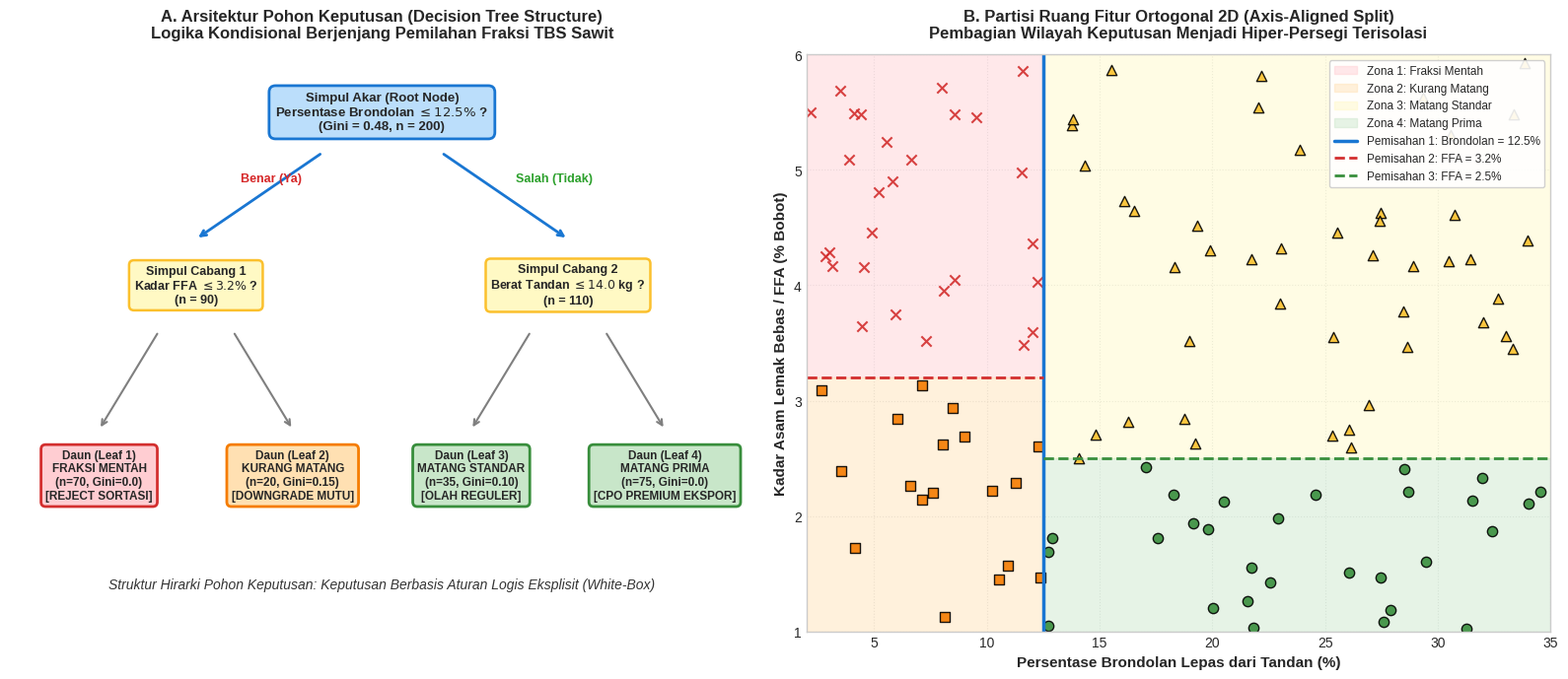

Recreate this plot in Python. (Note: this script raises an exception after producing the figure.)
import matplotlib
matplotlib.use('Agg')
import matplotlib.pyplot as plt
import numpy as np
import os
import shutil

# Set style
plt.style.use('seaborn-v0_8-whitegrid' if 'seaborn-v0_8-whitegrid' in plt.style.available else 'default')
fig_dir = r"e:\Project Buku\docs\assets"
art_dir = r"C:\Users\IT INSTIPER\.gemini\antigravity\brain\43a50d1c-c669-4c47-b939-d1e0efdbca11"

# ==============================================================================
# FIGURE 1: Anatomi Decision Tree dan Partisi Ruang Fitur
# ==============================================================================
fig, (ax1, ax2) = plt.subplots(1, 2, figsize=(16, 7), dpi=300)

# Panel 1: Skema Arsitektur Pohon Keputusan Sortasi TBS
ax1.axis('off')
ax1.set_xlim(0, 10)
ax1.set_ylim(0, 10)

# Root node
bbox_root = dict(boxstyle='round,pad=0.5', facecolor='#bbdefb', edgecolor='#1976d2', linewidth=2)
ax1.text(5.0, 9.0, 'Simpul Akar (Root Node)\nPersentase Brondolan $\\leq 12.5\\%$ ?\n(Gini = 0.48, n = 200)',
         ha='center', va='center', fontsize=9.5, fontweight='bold', bbox=bbox_root)

# Edges from root
ax1.annotate('', xy=(2.5, 6.8), xytext=(4.2, 8.3), arrowprops=dict(arrowstyle="->", color='#1976d2', lw=2))
ax1.annotate('', xy=(7.5, 6.8), xytext=(5.8, 8.3), arrowprops=dict(arrowstyle="->", color='#1976d2', lw=2))
ax1.text(3.1, 7.8, 'Benar (Ya)', color='#d62728', fontweight='bold', fontsize=9)
ax1.text(6.8, 7.8, 'Salah (Tidak)', color='#2ca02c', fontweight='bold', fontsize=9)

# Internal nodes
bbox_int1 = dict(boxstyle='round,pad=0.4', facecolor='#fff9c4', edgecolor='#fbc02d', linewidth=1.8)
ax1.text(2.5, 6.0, 'Simpul Cabang 1\nKadar FFA $\\leq 3.2\\%$ ?\n(n = 90)', ha='center', va='center', fontsize=9, fontweight='bold', bbox=bbox_int1)

bbox_int2 = dict(boxstyle='round,pad=0.4', facecolor='#fff9c4', edgecolor='#fbc02d', linewidth=1.8)
ax1.text(7.5, 6.0, 'Simpul Cabang 2\nBerat Tandan $\\leq 14.0$ kg ?\n(n = 110)', ha='center', va='center', fontsize=9, fontweight='bold', bbox=bbox_int2)

# Edges to leaves
ax1.annotate('', xy=(1.2, 3.5), xytext=(2.0, 5.2), arrowprops=dict(arrowstyle="->", color='#7f7f7f', lw=1.5))
ax1.annotate('', xy=(3.8, 3.5), xytext=(3.0, 5.2), arrowprops=dict(arrowstyle="->", color='#7f7f7f', lw=1.5))
ax1.annotate('', xy=(6.2, 3.5), xytext=(7.0, 5.2), arrowprops=dict(arrowstyle="->", color='#7f7f7f', lw=1.5))
ax1.annotate('', xy=(8.8, 3.5), xytext=(8.0, 5.2), arrowprops=dict(arrowstyle="->", color='#7f7f7f', lw=1.5))

# Leaf nodes
bbox_leaf_bad = dict(boxstyle='round,pad=0.4', facecolor='#ffcdd2', edgecolor='#d32f2f', linewidth=2)
bbox_leaf_good = dict(boxstyle='round,pad=0.4', facecolor='#c8e6c9', edgecolor='#388e3c', linewidth=2)
bbox_leaf_warn = dict(boxstyle='round,pad=0.4', facecolor='#ffe0b2', edgecolor='#f57c00', linewidth=2)

ax1.text(1.2, 2.7, 'Daun (Leaf 1)\nFRAKSI MENTAH\n(n=70, Gini=0.0)\n[REJECT SORTASI]', ha='center', va='center', fontsize=8.5, fontweight='bold', bbox=bbox_leaf_bad)
ax1.text(3.8, 2.7, 'Daun (Leaf 2)\nKURANG MATANG\n(n=20, Gini=0.15)\n[DOWNGRADE MUTU]', ha='center', va='center', fontsize=8.5, fontweight='bold', bbox=bbox_leaf_warn)
ax1.text(6.2, 2.7, 'Daun (Leaf 3)\nMATANG STANDAR\n(n=35, Gini=0.10)\n[OLAH REGULER]', ha='center', va='center', fontsize=8.5, fontweight='bold', bbox=bbox_leaf_good)
ax1.text(8.8, 2.7, 'Daun (Leaf 4)\nMATANG PRIMA\n(n=75, Gini=0.0)\n[CPO PREMIUM EKSPOR]', ha='center', va='center', fontsize=8.5, fontweight='bold', bbox=bbox_leaf_good)

ax1.text(5.0, 0.8, 'Struktur Hirarki Pohon Keputusan: Keputusan Berbasis Aturan Logis Eksplisit (White-Box)',
         ha='center', va='center', fontsize=10, fontstyle='italic', color='#333333')
ax1.set_title('A. Arsitektur Pohon Keputusan (Decision Tree Structure)\nLogika Kondisional Berjenjang Pemilahan Fraksi TBS Sawit', fontsize=12, fontweight='bold', pad=12)

# Panel 2: Partisi Ruang Fitur Ortogonal 2D (Axis-Aligned Partitioning)
np.random.seed(42)
n_pts = 120
brondol = np.random.uniform(2, 35, n_pts)
ffa_val = np.random.uniform(1.0, 6.0, n_pts)

# Decision boundaries:
# Split 1: Brondolan = 12.5%
# Split 2: Jika Brondolan <= 12.5: FFA = 3.2%
# Split 3: Jika Brondolan > 12.5: FFA = 2.5%
classes = []
for b, f in zip(brondol, ffa_val):
    if b <= 12.5:
        if f > 3.2:
            classes.append(0) # Mentah Rusak
        else:
            classes.append(1) # Kurang Matang
    else:
        if f <= 2.5:
            classes.append(3) # Matang Prima
        else:
            classes.append(2) # Matang Standar
classes = np.array(classes)

# Draw partitions (colored boxes)
# Region 1: Brondolan <= 12.5, FFA > 3.2 (Mentah)
ax2.fill_between([2, 12.5], 3.2, 6.0, color='#ffcdd2', alpha=0.45, label='Zona 1: Fraksi Mentah')
# Region 2: Brondolan <= 12.5, FFA <= 3.2 (Kurang Matang)
ax2.fill_between([2, 12.5], 1.0, 3.2, color='#ffe0b2', alpha=0.45, label='Zona 2: Kurang Matang')
# Region 3: Brondolan > 12.5, FFA > 2.5 (Matang Standar)
ax2.fill_between([12.5, 35], 2.5, 6.0, color='#fff9c4', alpha=0.45, label='Zona 3: Matang Standar')
# Region 4: Brondolan > 12.5, FFA <= 2.5 (Matang Prima)
ax2.fill_between([12.5, 35], 1.0, 2.5, color='#c8e6c9', alpha=0.45, label='Zona 4: Matang Prima')

# Draw split boundary lines
ax2.axvline(12.5, color='#1976d2', linewidth=2.5, linestyle='-', label='Pemisahan 1: Brondolan = 12.5%')
ax2.plot([2, 12.5], [3.2, 3.2], color='#d32f2f', linewidth=2.0, linestyle='--', label='Pemisahan 2: FFA = 3.2%')
ax2.plot([12.5, 35], [2.5, 2.5], color='#388e3c', linewidth=2.0, linestyle='--', label='Pemisahan 3: FFA = 2.5%')

# Scatter points
colors = ['#d32f2f', '#f57c00', '#fbc02d', '#388e3c']
markers = ['x', 's', '^', 'o']
labels_map = ['Mentah', 'Kurang Matang', 'Standar', 'Prima']

for c_idx in range(4):
    mask = (classes == c_idx)
    ax2.scatter(brondol[mask], ffa_val[mask], color=colors[c_idx], marker=markers[c_idx], s=55, edgecolors='k', alpha=0.9)

ax2.set_title('B. Partisi Ruang Fitur Ortogonal 2D (Axis-Aligned Split)\nPembagian Wilayah Keputusan Menjadi Hiper-Persegi Terisolasi', fontsize=12, fontweight='bold', pad=12)
ax2.set_xlabel('Persentase Brondolan Lepas dari Tandan (%)', fontsize=11, fontweight='bold')
ax2.set_ylabel('Kadar Asam Lemak Bebas / FFA (% Bobot)', fontsize=11, fontweight='bold')
ax2.set_xlim(2, 35)
ax2.set_ylim(1.0, 6.0)
ax2.legend(loc='upper right', frameon=True, facecolor='white', framealpha=0.9, fontsize=8.5)
ax2.grid(True, linestyle=':', alpha=0.6)

plt.tight_layout()
fig1_path = os.path.join(fig_dir, "anatomi_decision_tree_dan_partisi_ruang_fitur.png")
fig.savefig(fig1_path, dpi=300)
plt.close(fig)
shutil.copy(fig1_path, os.path.join(art_dir, "anatomi_decision_tree_dan_partisi_ruang_fitur.png"))
print(f"[OK] Generated {fig1_path}")


# ==============================================================================
# FIGURE 2: Kurva Ketidakmurnian dan Pruning Decision Tree
# ==============================================================================
fig, (ax1, ax2) = plt.subplots(1, 2, figsize=(16, 7), dpi=300)

# Panel 1: Perbandingan Metrik Ketidakmurnian (Gini vs Entropy vs Misclassification)
p_vals = np.linspace(0.0001, 0.9999, 300)
entropy = -(p_vals * np.log2(p_vals) + (1 - p_vals) * np.log2(1 - p_vals))
gini = 2 * p_vals * (1 - p_vals)
misclass = 1 - np.maximum(p_vals, 1 - p_vals)

# Scale entropy by 0.5 to compare shapes directly
ax1.plot(p_vals, entropy * 0.5, color='#d62728', linewidth=2.8, label=r'Entropi Shannon Terstandar: $\frac{1}{2} H(p)$')
ax1.plot(p_vals, gini, color='#1f77b4', linewidth=2.8, linestyle='--', label=r'Ketidakmurnian Gini: $2p(1-p)$')
ax1.plot(p_vals, misclass, color='#2ca02c', linewidth=2.2, linestyle=':', label=r'Galat Miskalsifikasi: $1 - \max(p, 1-p)$')

ax1.scatter([0.5], [0.5], color='black', s=80, zorder=5)
ax1.annotate('Puncak Ketidakmurnian\n$p = 0.5$ (Distribusi Acak 50:50)', xy=(0.5, 0.5), xytext=(0.28, 0.60),
             arrowprops=dict(facecolor='black', shrink=0.08, width=1.5, headwidth=6),
             fontsize=9, fontweight='bold', bbox=dict(boxstyle='round,pad=0.3', facecolor='white', edgecolor='black'))

ax1.scatter([0.0, 1.0], [0.0, 0.0], color='#2ca02c', s=80, zorder=5)
ax1.annotate('Simpul Murni (Pure Node)\nKetidakmurnian = 0', xy=(1.0, 0.0), xytext=(0.70, 0.15),
             arrowprops=dict(facecolor='#2ca02c', shrink=0.08, width=1.5, headwidth=6),
             fontsize=9, fontweight='bold', bbox=dict(boxstyle='round,pad=0.3', facecolor='#e8f5e9', edgecolor='#2ca02c'))

ax1.set_title('A. Perbandingan Metrik Ketidakmurnian Simpul (Node Impurity)\nKarakteristik Kurva Cembung Simetris Menuju Titik Murni', fontsize=12, fontweight='bold', pad=12)
ax1.set_xlabel('Probabilitas Kelas Positif ($p$)', fontsize=11, fontweight='bold')
ax1.set_ylabel('Nilai Ketidakmurnian / Impurity Score', fontsize=11, fontweight='bold')
ax1.set_ylim(-0.02, 0.70)
ax1.legend(loc='lower center', frameon=True, facecolor='white', framealpha=0.9)
ax1.grid(True, linestyle=':', alpha=0.6)

# Panel 2: Cost-Complexity Pruning Curve (Alpha vs Accuracy)
alphas = np.linspace(0.0, 0.05, 50)
# Training accuracy starts near 1.0, drops as alpha grows
train_acc = 1.0 - 0.25 * (alphas / 0.05)**0.8
# Validation accuracy has a peak around alpha = 0.015
val_acc = 0.82 + 0.13 * np.exp(-((alphas - 0.016)/0.012)**2) - 0.20 * alphas

ax2.plot(alphas, train_acc * 100, color='#1f77b4', linewidth=2.5, linestyle='--', label='Akurasi Data Latih (Training Accuracy)')
ax2.plot(alphas, val_acc * 100, color='#d62728', linewidth=3.0, label='Akurasi Data Validasi (Validation Accuracy)')

opt_alpha = alphas[np.argmax(val_acc)]
max_val = np.max(val_acc) * 100

ax2.axvline(opt_alpha, color='#2ca02c', linestyle=':', linewidth=2, label=f'Parameter Pemangkasan Optimal: $\\alpha^* = {opt_alpha:.3f}$')
ax2.scatter([opt_alpha], [max_val], color='#2ca02c', s=120, zorder=6, marker='*')

ax2.annotate('Zona Overfitting Ekstrem\nPohon Terlalu Dalam\n$\\alpha \\approx 0$', xy=(0.002, 98), xytext=(0.005, 88),
             arrowprops=dict(facecolor='#1f77b4', shrink=0.08, width=1.5, headwidth=6),
             fontsize=9, fontweight='bold', bbox=dict(boxstyle='round,pad=0.3', facecolor='#e3f2fd', edgecolor='#1f77b4'))

ax2.annotate(f'Pohon Optimal (Pruned)\nGeneralisasi Tertinggi: {max_val:.1f}%', xy=(opt_alpha, max_val), xytext=(opt_alpha + 0.008, max_val - 4),
             arrowprops=dict(facecolor='#2ca02c', shrink=0.08, width=1.5, headwidth=6),
             fontsize=9, fontweight='bold', bbox=dict(boxstyle='round,pad=0.3', facecolor='#e8f5e9', edgecolor='#2ca02c'))

ax2.set_title('B. Optimasi Pemangkasan Pohon (Cost-Complexity Pruning)\nMitigasi Overfitting Melalui Parameter Kompleksitas Biaya $\\alpha$', fontsize=12, fontweight='bold', pad=12)
ax2.set_xlabel(r'Parameter Kompleksitas Biaya ($\alpha$ / ccp_alpha)', fontsize=11, fontweight='bold')
ax2.set_ylabel('Akurasi Model (%)', fontsize=11, fontweight='bold')
ax2.set_ylim(65, 102)
ax2.legend(loc='lower left', frameon=True, facecolor='white', framealpha=0.9)
ax2.grid(True, linestyle=':', alpha=0.6)

plt.tight_layout()
fig2_path = os.path.join(fig_dir, "kurva_ketidakmurnian_dan_pruning_decision_tree.png")
fig.savefig(fig2_path, dpi=300)
plt.close(fig)
shutil.copy(fig2_path, os.path.join(art_dir, "kurva_ketidakmurnian_dan_pruning_decision_tree.png"))
print(f"[OK] Generated {fig2_path}")
